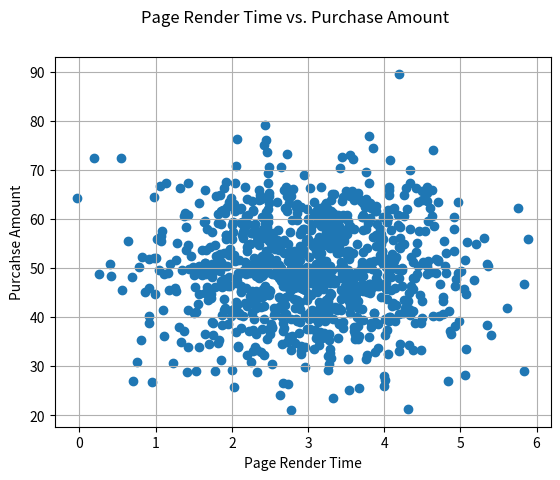

This chart was generated by the following Python code:
#!/usr/bin/python

######################################################
# module: covar_correl.py
# description: page render time vs. puchase amount
# [redacted]
######################################################

import numpy as np
import matplotlib.pyplot as plt
import pylab as plb

def dev_from_mean(x):
  ''' compute devians from the mean of x. '''
  xmean = plb.mean(x)
  return [xi - xmean for xi in x]

def covariance(x, y):
  ''' covar b/w x and y '''
  n = len(x)
  x_dev = dev_from_mean(x)
  y_dev = dev_from_mean(y)
  return plb.dot(x_dev, y_dev) / (n-1)

## the mean page render time is 3 seconds w/ a
## standard dev of 1.
page_render_time = np.random.normal(3.0, 1.0, 1000)
## the mean purchase amount is 50 dollars w/ a
## standard dev of 10.
purchase_amount = np.random.normal(50.0, 10.0, 1000)

def plot_prt_vs_pa(prt, pa):
  ''' plot page render time (prt) vs. purchase amount (pa) '''
  fig1 = plt.figure(1)
  fig1.suptitle('Page Render Time vs. Purchase Amount')
  plt.xlabel('Page Render Time')
  plt.ylabel('Purcahse Amount')
  plt.grid()
  plt.scatter(prt, pa)
  print('covar = %f' % covariance(prt, pa))
  plt.show()

if __name__ == '__main__':
  plot_prt_vs_pa(page_render_time, purchase_amount)
  

